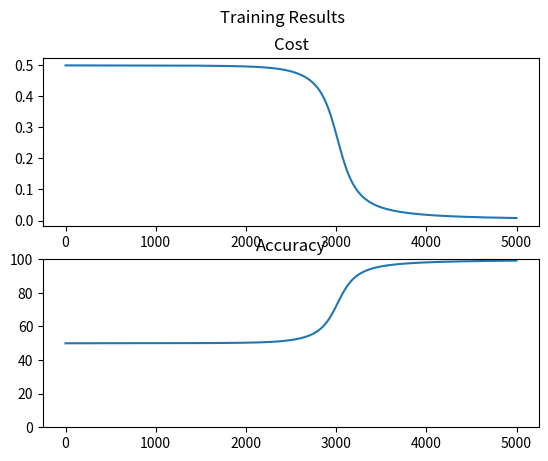

This chart was generated by the following Python code:
import numpy as np
import matplotlib.pyplot as plt

class Sigmoid:
    def forward(self, z):
        return 1/(1+np.exp(-z))
    def backward(self, dA):
        return self.forward(dA) * (1 - self.forward(dA))

class Layer:
    def __init__(self, nin, nout):
        ...
    def forward(self, dA):
        ...
    def backward(self, dA):
        ...

if __name__ == '__main__':
    n_epochs = 5000

    ''' XOR dataset 
    
    Each data point in the dataset has features [a, b, a*b]
    and labels [xor, !xor]
    
    '''
    x = np.array([
        [0, 0, 0],
        [0, 1, 0],
        [1, 0, 0],
        [1, 1, 1]
        ])

    y = np.array([
        [0, 1],
        [1, 0],
        [1, 0],
        [0, 1]
        ])

    w0 = np.random.random((3, 5))
    b0 = np.zeros((1, 5))

    w1 = np.random.random((5, 10))
    b1 = np.zeros((1, 10))

    w2 = np.random.random((10, 2))
    b2 = np.zeros((1, 2))

    activation = Sigmoid()
    errors, accs = [], []
    n = 0.1

    for i in range(n_epochs):

        layer0 = x

        layer1 = activation.forward((layer0 @ w0) + b0)

        layer2 = activation.forward((layer1 @ w1) + b1)

        layer3 = activation.forward((layer2 @ w2) + b2)

        #Back propagation using gradient descent
        layer3_error = y - layer3
        layer3_delta = layer3_error * activation.backward(layer3)

        layer2_error = layer3_delta @ w2.T
        layer2_delta = layer2_error * activation.backward(layer2)

        layer1_error = layer2_delta @ w1.T
        layer1_delta = layer1_error * activation.backward(layer1)

        # Update the weights depending on the learning rate and 
        # the derivatives of the layer above
        w2 += (layer2.T @ layer3_delta) * n
        w1 += (layer1.T @ layer2_delta) * n
        w0 += (layer0.T @ layer1_delta) * n

        error = np.mean(np.abs(layer3_error))
        errors.append(error)
        accuracy = (1 - error) * 100
        accs.append(accuracy)

        print(f'Error: {error} Acc: {accuracy}')

    fig, axes = plt.subplots(2)
    fig.suptitle('Training Results')
    axes[0].plot(errors)
    axes[0].set_title('Cost')
    axes[1].plot(accs)
    axes[1].set_title('Accuracy')
    axes[1].set_ylim([0, 100])
    plt.show()
